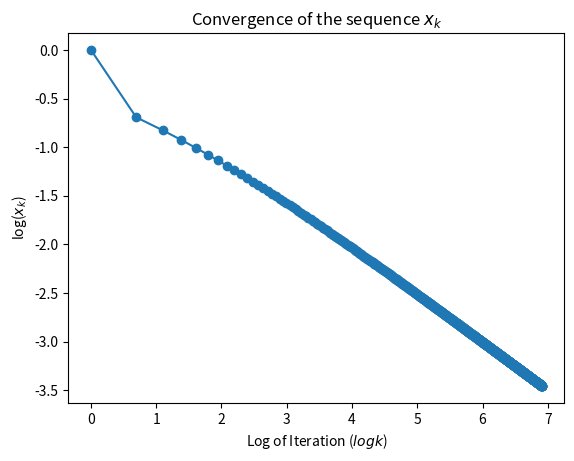

Generate this figure with matplotlib:
import matplotlib.pyplot as plt
import numpy as np

a = 0.125

def iteration(prev_iter):
    return prev_iter - 4*a*prev_iter**3

x0 = 1
iters = 1000

k = np.arange(1,iters+1)

x = np.zeros(iters)
x[0] = x0
for i in range(1, iters):
    x[i] = iteration(x[i-1])
    
x = [np.log(abs(x[i])) if x[i] > 0 else 0 for i in range(iters)]

plt.plot(np.log(k), x)
plt.scatter(np.log(k), x)
plt.xlabel('Log of Iteration ($log k$)')
plt.ylabel('log($x_k$)')
# plt.ylim(-.01, 0.1)
plt.title('Convergence of the sequence $x_k$')
plt.show()